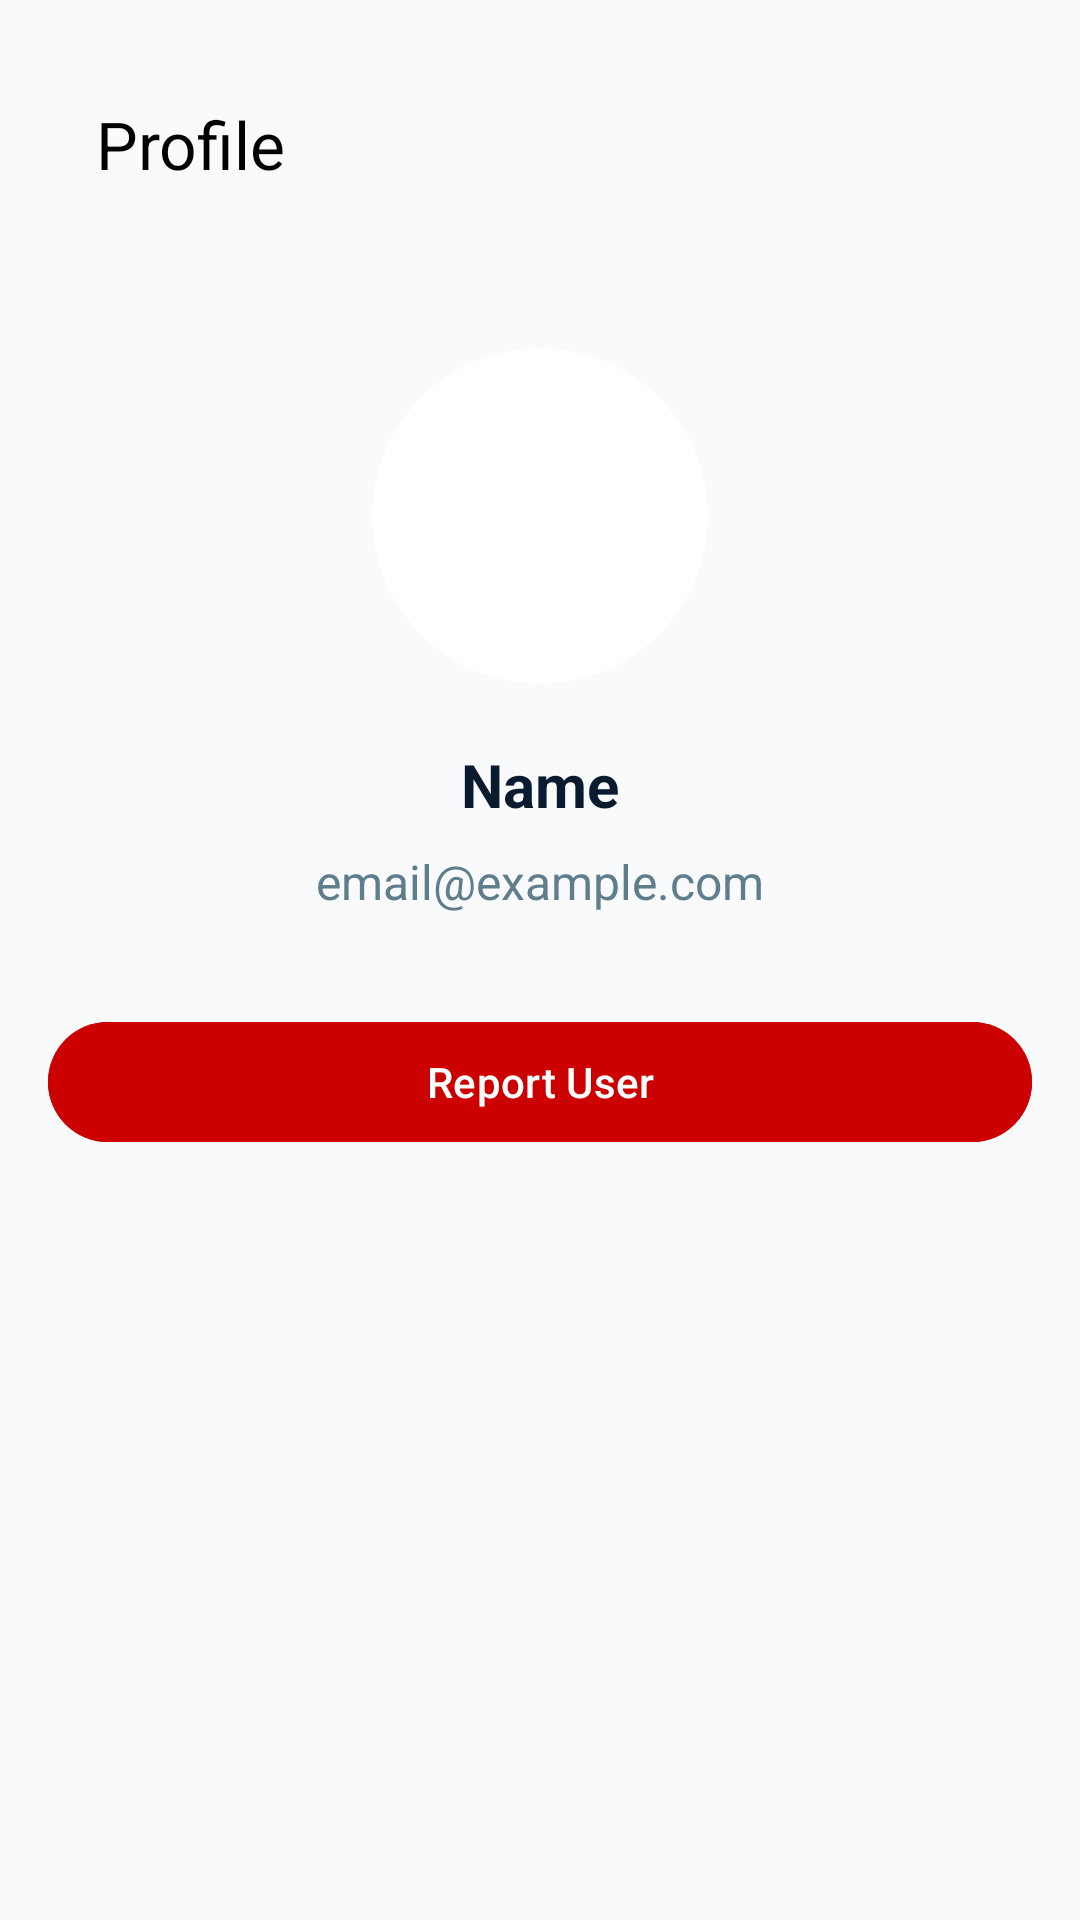

Produce the Android XML layout that renders to this screen, including the resource entries it uses.
<!-- AndroidManifest.xml: application theme Theme.Roamly -->
<!-- res/layout/fragment_view_profile.xml -->
<?xml version="1.0" encoding="utf-8"?>
<LinearLayout xmlns:android="http://schemas.android.com/apk/res/android"
    xmlns:app="http://schemas.android.com/apk/res-auto"
    android:layout_width="match_parent"
    android:layout_height="match_parent"
    android:orientation="vertical"
    android:padding="16dp"
    android:background="@color/backgroundColor">

    <com.google.android.material.appbar.MaterialToolbar
        android:id="@+id/toolbarProfile"
        android:layout_width="match_parent"
        android:layout_height="wrap_content"
        app:title="Profile"
        app:titleTextColor="@color/black"
        />

    <LinearLayout
        android:layout_width="match_parent"
        android:layout_height="wrap_content"
        android:orientation="vertical"
        android:gravity="center_horizontal"
        android:layout_marginTop="32dp">

        <com.google.android.material.imageview.ShapeableImageView
            android:id="@+id/imageProfileView"
            android:layout_width="120dp"
            android:layout_height="120dp"
            android:src="@drawable/ic_profile"
            android:scaleType="centerCrop"
            android:background="@drawable/profile_circle_background"
            android:padding="4dp"
            app:shapeAppearanceOverlay="@style/CircleImageView" />

        <TextView
            android:id="@+id/tvProfileName"
            android:layout_width="wrap_content"
            android:layout_height="wrap_content"
            android:text="Name"
            android:textStyle="bold"
            android:textSize="20sp"
            android:textColor="@color/textPrimary"
            android:layout_marginTop="16dp" />

        <TextView
            android:id="@+id/tvProfileEmail"
            android:layout_width="wrap_content"
            android:layout_height="wrap_content"
            android:text="email@example.com"
            android:textSize="16sp"
            android:textColor="@color/textSecondary"
            android:layout_marginTop="8dp" />

        <com.google.android.material.button.MaterialButton
            android:id="@+id/btnReportUser"
            android:layout_width="match_parent"
            android:layout_height="wrap_content"
            android:text="Report User"
            android:layout_marginTop="32dp"
            android:backgroundTint="@android:color/holo_red_dark"
            android:textColor="@android:color/white" />

    </LinearLayout>

</LinearLayout>
<!-- resources referenced by this layout -->
<resources>
  <color name="backgroundColor">#F9FAFB</color>
  <color name="black">#FF000000</color>
  <color name="textPrimary">#0A1A2F</color>
  <color name="textSecondary">#607D8B</color>
  <!-- drawable profile_circle_background (drawable) -->
  <?xml version="1.0" encoding="utf-8"?>
  <shape xmlns:android="http://schemas.android.com/apk/res/android"
      android:shape="oval">
      <solid android:color="@android:color/white"/>
      <size
          android:width="88dp"
          android:height="88dp"/>
  </shape>
  <style name="CircleImageView" parent="">
          <item name="cornerFamily">rounded</item>
          <item name="cornerSize">50%</item>
      </style>
  <style name="Theme.Roamly" parent="Base.Theme.Roamly" />
  <style name="Base.Theme.Roamly" parent="Theme.Material3.DayNight.NoActionBar">
          
          <item name="colorPrimary">@color/colorPrimary</item>
          <item name="colorPrimaryContainer">@color/colorPrimaryVariant</item>
          <item name="colorSecondary">@color/colorAccent</item>
          <item name="android:statusBarColor">@color/colorPrimaryVariant</item>
          <item name="android:navigationBarColor">@color/black</item>
          <item name="android:windowBackground">@color/backgroundColor</item>
          <item name="android:textColorPrimary">@color/textPrimary</item>
          <item name="android:textColorSecondary">@color/textSecondary</item>
      </style>
  <color name="colorPrimary">#0277BD</color>
  <color name="colorPrimaryVariant">#039BE5</color>
  <color name="colorAccent">#FFC107</color>
</resources>
